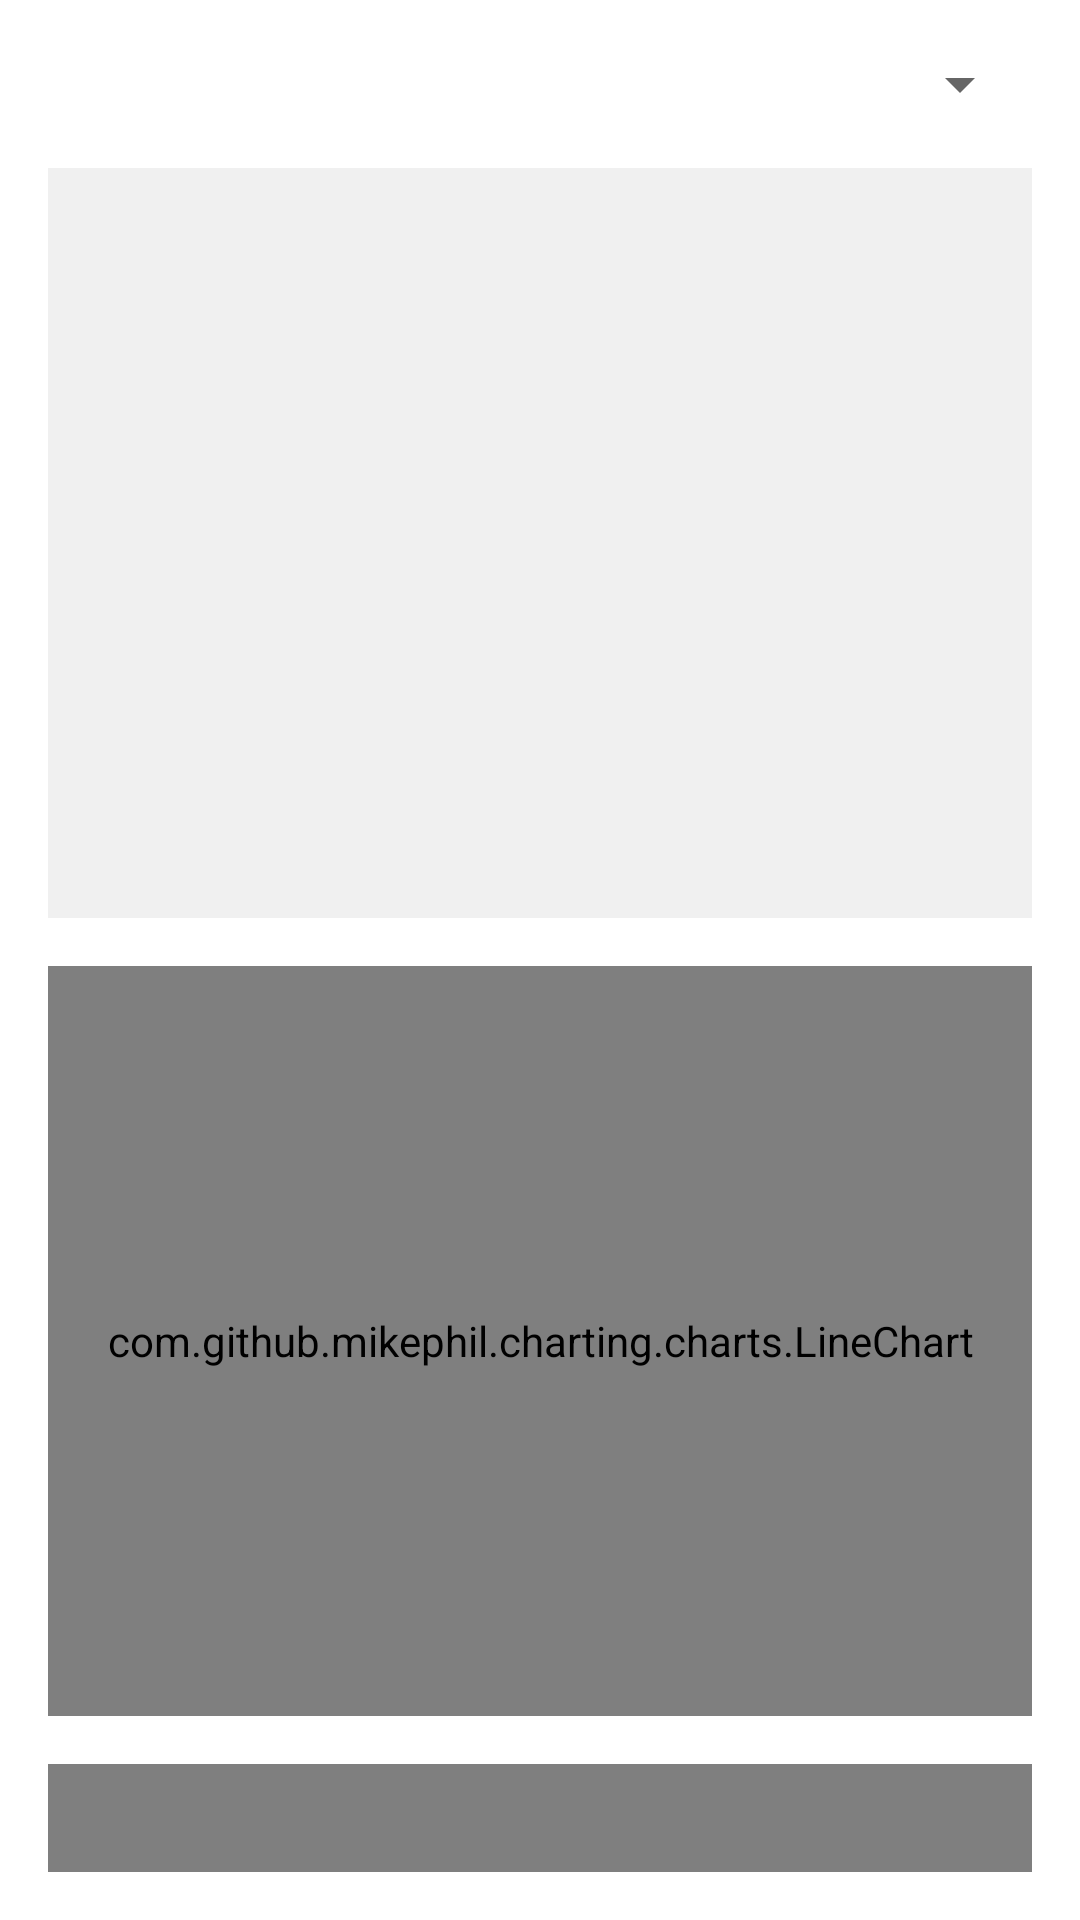

Here is an Android app screen rendered from its layout file. Give the layout XML and the strings, colors and styles it references.
<!-- AndroidManifest.xml: application theme Theme.SensorMonitoringApp -->
<!-- res/layout/fragment_historical_data.xml -->
<?xml version="1.0" encoding="utf-8"?>
<LinearLayout xmlns:android="http://schemas.android.com/apk/res/android"
    android:layout_width="match_parent"
    android:layout_height="match_parent"
    android:orientation="vertical"
    android:padding="16dp">

    
    <Spinner
        android:id="@+id/dateRangeSpinner"
        android:layout_width="match_parent"
        android:layout_height="wrap_content"
        android:paddingBottom="16dp" />

    
    <GridLayout
        android:id="@+id/heatmap_grid"
        android:layout_width="match_parent"
        android:layout_height="250dp"
        android:layout_marginTop="16dp"
        android:layout_marginBottom="16dp"
        android:columnCount="10"
        android:rowCount="10"
        android:background="#F0F0F0"
        android:padding="4dp" />

    
    <com.github.mikephil.charting.charts.LineChart
        android:id="@+id/line_chart"
        android:layout_width="match_parent"
        android:layout_height="250dp"
        android:layout_marginBottom="16dp" />

    
    <com.github.mikephil.charting.charts.BarChart
        android:id="@+id/bar_chart"
        android:layout_width="match_parent"
        android:layout_height="250dp" />

</LinearLayout>
<!-- resources referenced by this layout -->
<resources>
  <style name="Theme.SensorMonitoringApp" parent="Base.Theme.SensorMonitoringApp" />
  <style name="Base.Theme.SensorMonitoringApp" parent="Theme.MaterialComponents.DayNight.NoActionBar">
  
  
  
  
  
  
          <item name="android:statusBarColor">@color/greenhouseBackground</item>
      </style>
  <color name="greenhouseBackground">#E8F5E9</color>
</resources>
